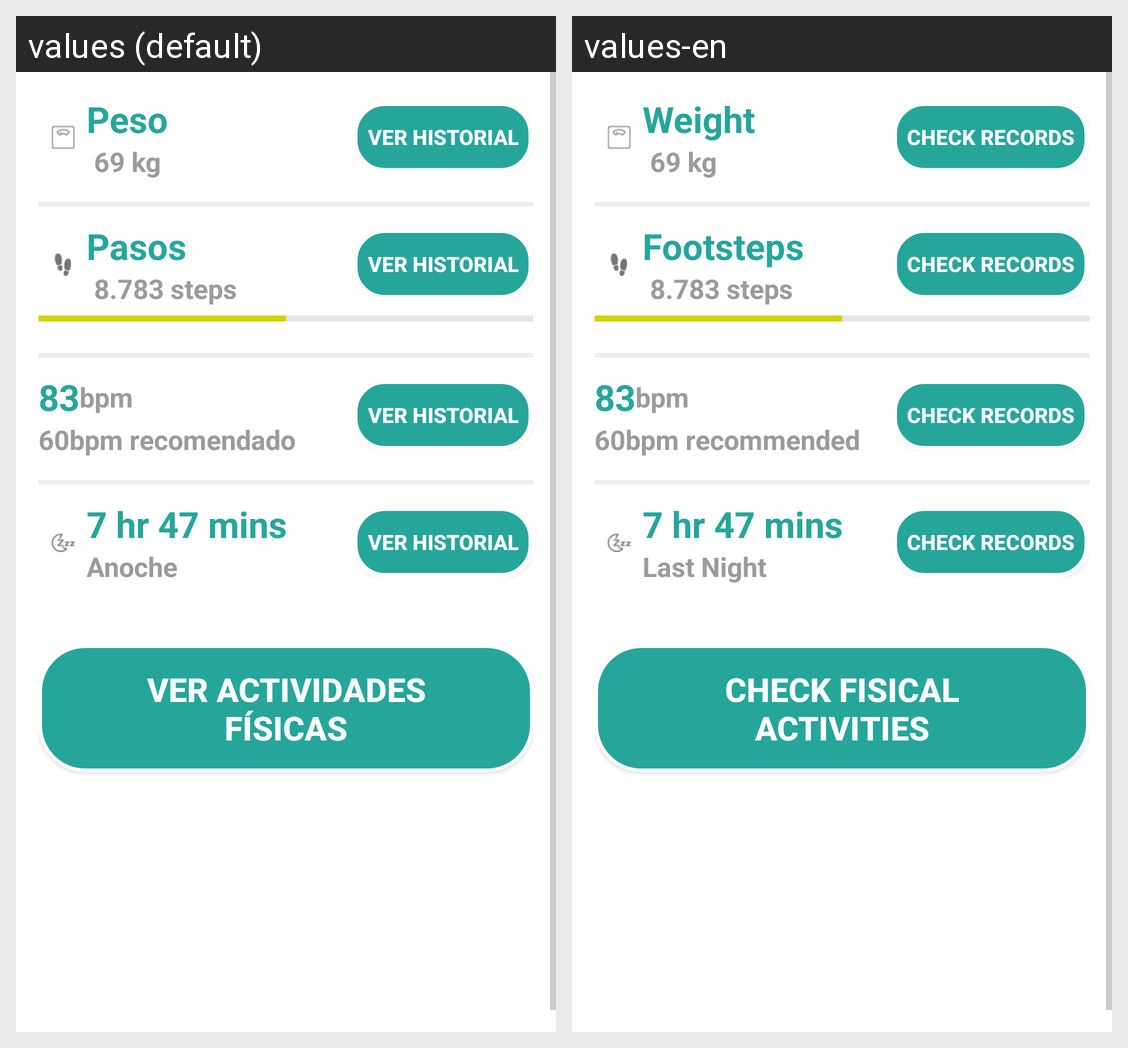

The Android screen above is rendered under two locales of the same app. Produce the string resources it draws, with the default and per-locale values.
Android screen res/layout/fragment_health.xml rendered under 2 locales, left to right: values (default), values-en. Device: Nexus 5 (rendered at 1080×1920; each locale shown at half size, 540×960, under a caption strip naming it); theme AppTheme.
Strings drawn on this screen, with the default value and each locale's value (text and hints the layout hard-codes, and strings that could not be matched under every locale, appear in the picture but are not listed):

text_weight
  values: Peso
  values-en: Weight

check_records
  values: Ver historial
  values-en: Check Records

text_footsteps
  values: Pasos
  values-en: Footsteps

disclaimer_bpm
  values: 60bpm recomendado
  values-en: 60bpm recommended

disclaimer_sleep
  values: Anoche
  values-en: Last Night

check_fisical_activities
  values: Ver Actividades Físicas
  values-en: Check Fisical Activities
